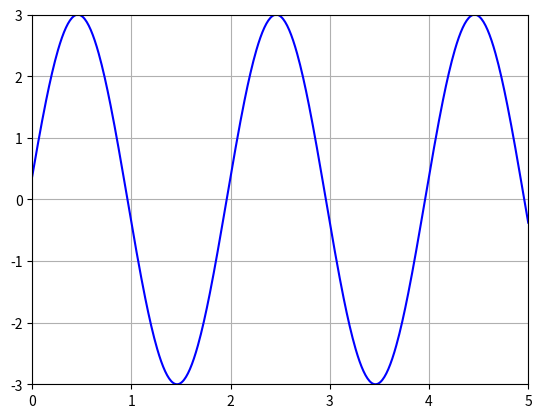

Write Python code to recreate this figure.
###################################################
###################################################
## Exercice 9 : périodicité spatiale et temporelle
###################################################
###################################################

######################################
# .......
######################################
import matplotlib.pyplot as plt
from math import pi
import numpy as np


######################################
# .......
######################################
I0 = 3
phi = pi/2
k = pi
omega  = pi
T = 2*pi/omega


######################################
# ..........
######################################
debut = 0
fin = 5
pas = 0.01
x = np.arange(debut, fin+pas, pas) # .........

t = 0 # .......
I = I0*np.cos(omega*t-k*x+phi) # .......


####################################
# ................
#####################################
courbe, = plt.plot([],[],'b-') # .......
plt.xlim(0,5) # .......
plt.ylim(-I0,I0) # .......
plt.grid() # .......



####################################
# ................
#####################################

dt = T/50 # .......

while t < 3*T : # ........
    I = I0*np.cos(omega*t-k*x+phi) # .......
    courbe.set_data(x,I) # .......
    print(t) # .......
    plt.pause(dt) # .......
    t = t + dt # .......

plt.show() # .......
